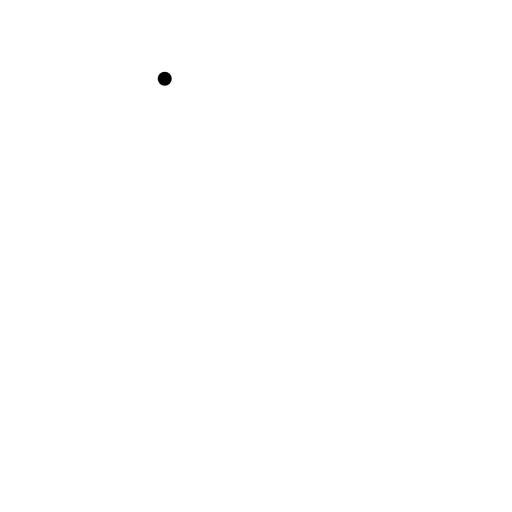
t = 0.00 s
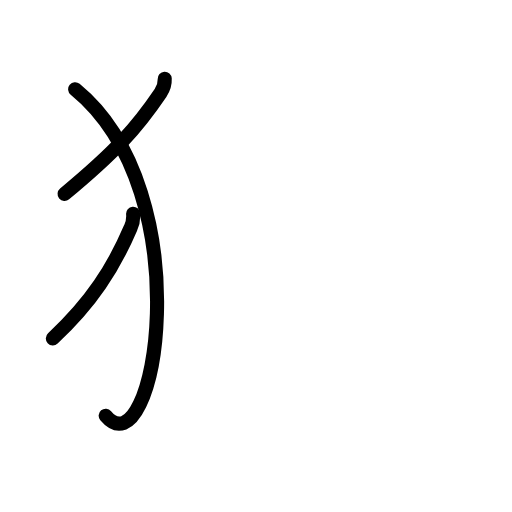
t = 2.63 s
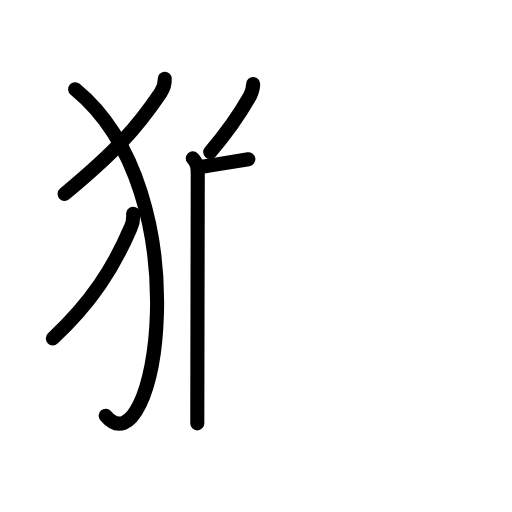
t = 5.25 s
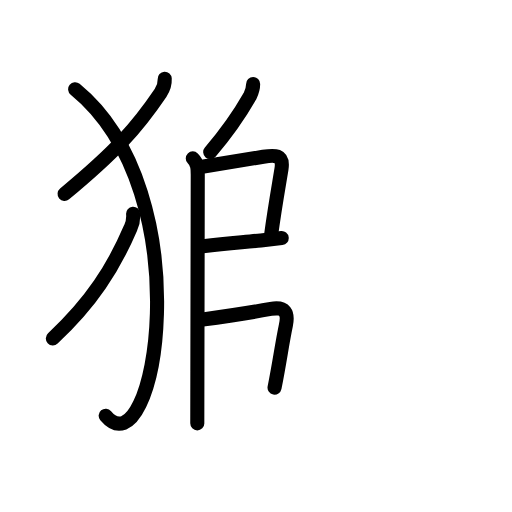
t = 7.75 s
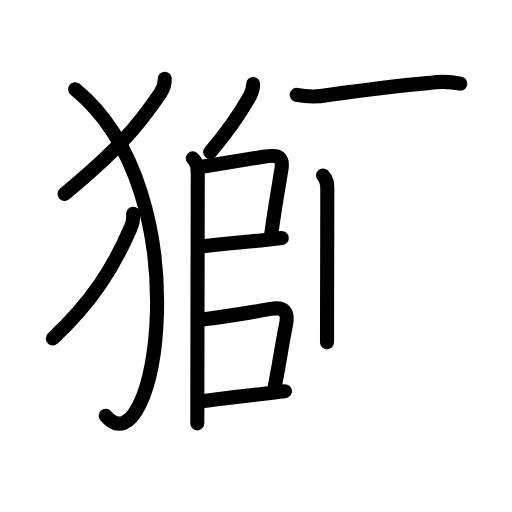
t = 10.42 s
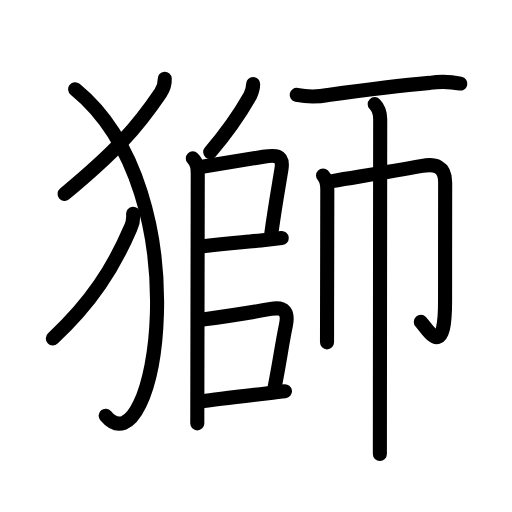
t = 13.00 s

The animated SVG that drew these frames (rendered in a browser with its animation timeline set to each time). Animation: 44 SMIL elements (animate=44); one cycle of 13.00 s.

<?xml version="1.0" encoding="UTF-8"?>
<!--
AniKanjiVG is licensed by CC-BY-SA Paul C. Sommerhoff (https://bitbucket.org/sommerhoff/anikanjivg).
AniKanjiVG uses KanjiVG which is licensed by CC-BY-SA Ulrich Apel (http://kanjivg.tagaini.net).
See also http://creativecommons.org/licenses/by-sa/3.0/
-->
<svg xmlns:kvg='http://kanjivg.tagaini.net' xmlns='http://www.w3.org/2000/svg' width='109' height='109' viewBox='0 0 109 109' style='fill:none;stroke:#000000;stroke-width:3;stroke-linecap:round;stroke-linejoin:round;' id="kvg:kanji_07345"><g id="kvg:07345" kvg:element="獅"><g id="kvg:07345-g1" kvg:element="⺨" kvg:variant="true" kvg:original="犬" kvg:position="left" kvg:radical="general"><path id="kvg:07345-s1" kvg:type="㇒" d="M35.07,16.75c0.06,1.15-0.28,2.13-0.9,3.05c-5.04,7.45-9.54,12.45-20.42,21.49"><animate attributeName="d" begin="0.0s" dur="0.5s" from="M35.07,16.75C35.07,16.75,35.07,16.75,35.07,16.75" to="M35.07,16.75c0.06,1.15-0.28,2.13-0.9,3.05" />
<animate attributeName="d" begin="0.5s" dur="0.5s" from="M35.07,16.75c0.06,1.15-0.28,2.13-0.9,3.05c0,0,0,0,0,0,0" to="M35.07,16.75c0.06,1.15-0.28,2.13-0.9,3.05c-5.04,7.45-9.54,12.45-20.42,21.49" />
</path>
<path id="kvg:07345-s2" kvg:type="㇕va" d="M16,19c27.25,22.25,17,82,6.5,69.5"><animate attributeName="d" begin="1.0s" dur="1.0s" from="M16,19C16,19,16,19,16,19" to="M16,19c27.25,22.25,17,82,6.5,69.5" />
<animate attributeName="d" begin="0s" dur="1.0s" from="M-100,-100" to="M-100,-100" />
</path>
<path id="kvg:07345-s3" kvg:type="㇒" d="M28.34,45.5c0.09,1.06-0.08,2.04-0.51,2.96c-3.67,8.56-8.33,15.92-16.58,23.58"><animate attributeName="d" begin="2.0s" dur="0.5s" from="M28.34,45.5C28.34,45.5,28.34,45.5,28.34,45.5" to="M28.34,45.5c0.09,1.06-0.08,2.04-0.51,2.96" />
<animate attributeName="d" begin="2.5s" dur="0.5s" from="M28.34,45.5c0.09,1.06-0.08,2.04-0.51,2.96c0,0,0,0,0,0,0" to="M28.34,45.5c0.09,1.06-0.08,2.04-0.51,2.96c-3.67,8.56-8.33,15.92-16.58,23.58" />
<animate attributeName="d" begin="0s" dur="2.0s" from="M-100,-100" to="M-100,-100" />
</path>
</g>
<g id="kvg:07345-g2" kvg:element="師" kvg:position="right"><g id="kvg:07345-g3" kvg:position="left"><g id="kvg:07345-g4" kvg:element="丿"><path id="kvg:07345-s4" kvg:type="㇒" d="M53.89,17.89c0,0.98-0.27,1.76-0.67,2.56c-2.09,3.67-4.59,7.42-8.47,11.92"><animate attributeName="d" begin="3.0s" dur="0.5s" from="M53.89,17.89C53.89,17.89,53.89,17.89,53.89,17.89" to="M53.89,17.89c0,0.98-0.27,1.76-0.67,2.56" />
<animate attributeName="d" begin="3.5s" dur="0.5s" from="M53.89,17.89c0,0.98-0.27,1.76-0.67,2.56c0,0,0,0,0,0,0" to="M53.89,17.89c0,0.98-0.27,1.76-0.67,2.56c-2.09,3.67-4.59,7.42-8.47,11.92" />
<animate attributeName="d" begin="0s" dur="3.0s" from="M-100,-100" to="M-100,-100" />
</path>
</g>
<path id="kvg:07345-s5" kvg:type="㇑" d="M41.04,33.72c1.06,1.06,1.06,2.16,1.06,3.41c0,0.73-0.05,26.42-0.08,42c-0.01,5.28-0.02,9.4-0.02,11"><animate attributeName="d" begin="4.0s" dur="0.3333333333333333s" from="M41.04,33.72C41.04,33.72,41.04,33.72,41.04,33.72" to="M41.04,33.72c1.06,1.06,1.06,2.16,1.06,3.41" />
<animate attributeName="d" begin="4.333333333333333s" dur="0.3333333333333333s" from="M41.04,33.72c1.06,1.06,1.06,2.16,1.06,3.41c0,0,0,0,0,0,0" to="M41.04,33.72c1.06,1.06,1.06,2.16,1.06,3.41c0,0.73-0.05,26.42-0.08,42" />
<animate attributeName="d" begin="4.666666666666667s" dur="0.3333333333333333s" from="M41.04,33.72c1.06,1.06,1.06,2.16,1.06,3.41c0,0.73-0.05,26.42-0.08,42c0,0,0,0,0,0,0" to="M41.04,33.72c1.06,1.06,1.06,2.16,1.06,3.41c0,0.73-0.05,26.42-0.08,42c-0.01,5.28-0.02,9.4-0.02,11" />
<animate attributeName="d" begin="0s" dur="4.0s" from="M-100,-100" to="M-100,-100" />
</path>
<path id="kvg:07345-s6" kvg:type="㇕" d="M43.36,35.44c4.49-0.7,9.42-1.53,12.68-2.06c2.32-0.38,4.4-0.6,3.88,2.64c-0.55,3.4-1.35,7.72-2.21,14.03"><animate attributeName="d" begin="5.0s" dur="0.3333333333333333s" from="M43.36,35.44C43.36,35.44,43.36,35.44,43.36,35.44" to="M43.36,35.44c4.49-0.7,9.42-1.53,12.68-2.06" />
<animate attributeName="d" begin="5.333333333333333s" dur="0.3333333333333333s" from="M43.36,35.44c4.49-0.7,9.42-1.53,12.68-2.06c0,0,0,0,0,0,0" to="M43.36,35.44c4.49-0.7,9.42-1.53,12.68-2.06c2.32-0.38,4.4-0.6,3.88,2.64" />
<animate attributeName="d" begin="5.666666666666667s" dur="0.3333333333333333s" from="M43.36,35.44c4.49-0.7,9.42-1.53,12.68-2.06c2.32-0.38,4.4-0.6,3.88,2.64c0,0,0,0,0,0,0" to="M43.36,35.44c4.49-0.7,9.42-1.53,12.68-2.06c2.32-0.38,4.4-0.6,3.88,2.64c-0.55,3.4-1.35,7.72-2.21,14.03" />
<animate attributeName="d" begin="0s" dur="5.0s" from="M-100,-100" to="M-100,-100" />
</path>
<path id="kvg:07345-s7" kvg:type="㇐" d="M43.22,52.41c5.87-0.67,9.16-0.87,12.3-1.22c1.69-0.19,3.13-0.35,4.45-0.5"><animate attributeName="d" begin="6.0s" dur="0.5s" from="M43.22,52.41C43.22,52.41,43.22,52.41,43.22,52.41" to="M43.22,52.41c5.87-0.67,9.16-0.87,12.3-1.22" />
<animate attributeName="d" begin="6.5s" dur="0.5s" from="M43.22,52.41c5.87-0.67,9.16-0.87,12.3-1.22c0,0,0,0,0,0,0" to="M43.22,52.41c5.87-0.67,9.16-0.87,12.3-1.22c1.69-0.19,3.13-0.35,4.45-0.5" />
<animate attributeName="d" begin="0s" dur="6.0s" from="M-100,-100" to="M-100,-100" />
</path>
<path id="kvg:07345-s8" kvg:type="㇕" d="M43.17,68.01c6.07-0.82,11.08-1.63,14.48-2.24c3.11-0.56,3.76,0.88,3.21,3.5c-0.88,4.21-1.23,7.35-2.41,13.27"><animate attributeName="d" begin="7.0s" dur="0.3333333333333333s" from="M43.17,68.01C43.17,68.01,43.17,68.01,43.17,68.01" to="M43.17,68.01c6.07-0.82,11.08-1.63,14.48-2.24" />
<animate attributeName="d" begin="7.333333333333333s" dur="0.3333333333333333s" from="M43.17,68.01c6.07-0.82,11.08-1.63,14.48-2.24c0,0,0,0,0,0,0" to="M43.17,68.01c6.07-0.82,11.08-1.63,14.48-2.24c3.11-0.56,3.76,0.88,3.21,3.5" />
<animate attributeName="d" begin="7.666666666666667s" dur="0.3333333333333333s" from="M43.17,68.01c6.07-0.82,11.08-1.63,14.48-2.24c3.11-0.56,3.76,0.88,3.21,3.5c0,0,0,0,0,0,0" to="M43.17,68.01c6.07-0.82,11.08-1.63,14.48-2.24c3.11-0.56,3.76,0.88,3.21,3.5c-0.88,4.21-1.23,7.35-2.41,13.27" />
<animate attributeName="d" begin="0s" dur="7.0s" from="M-100,-100" to="M-100,-100" />
</path>
<path id="kvg:07345-s9" kvg:type="㇐" d="M43.13,85.43c3.35-0.51,13.28-1.63,17.54-2.14"><animate attributeName="d" begin="8.0s" dur="1.0s" from="M43.13,85.43C43.13,85.43,43.13,85.43,43.13,85.43" to="M43.13,85.43c3.35-0.51,13.28-1.63,17.54-2.14" />
<animate attributeName="d" begin="0s" dur="8.0s" from="M-100,-100" to="M-100,-100" />
</path>
</g>
<g id="kvg:07345-g5" kvg:position="right"><path id="kvg:07345-s10" kvg:type="㇐" d="M63.16,20.2c2.22,0.45,4.45,0.46,6.69,0.02c5.89-0.81,15.75-2.05,21.64-2.58c2.19-0.32,4.36-0.27,6.51,0.15"><animate attributeName="d" begin="9.0s" dur="0.3333333333333333s" from="M63.16,20.2C63.16,20.2,63.16,20.2,63.16,20.2" to="M63.16,20.2c2.22,0.45,4.45,0.46,6.69,0.02" />
<animate attributeName="d" begin="9.333333333333334s" dur="0.3333333333333333s" from="M63.16,20.2c2.22,0.45,4.45,0.46,6.69,0.02c0,0,0,0,0,0,0" to="M63.16,20.2c2.22,0.45,4.45,0.46,6.69,0.02c5.89-0.81,15.75-2.05,21.64-2.58" />
<animate attributeName="d" begin="9.666666666666666s" dur="0.3333333333333333s" from="M63.16,20.2c2.22,0.45,4.45,0.46,6.69,0.02c5.89-0.81,15.75-2.05,21.64-2.58c0,0,0,0,0,0,0" to="M63.16,20.2c2.22,0.45,4.45,0.46,6.69,0.02c5.89-0.81,15.75-2.05,21.64-2.58c2.19-0.32,4.36-0.27,6.51,0.15" />
<animate attributeName="d" begin="0s" dur="9.0s" from="M-100,-100" to="M-100,-100" />
</path>
<g id="kvg:07345-g6" kvg:element="巾"><path id="kvg:07345-s11" kvg:type="㇑" d="M68.77,37.35c0.88,0.88,0.91,1.78,0.91,3.08c0,2.78-0.03,16.26-0.05,25.07c-0.01,3.28-0.01,5.99-0.01,7.38"><animate attributeName="d" begin="10.0s" dur="0.3333333333333333s" from="M68.77,37.35C68.77,37.35,68.77,37.35,68.77,37.35" to="M68.77,37.35c0.88,0.88,0.91,1.78,0.91,3.08" />
<animate attributeName="d" begin="10.333333333333334s" dur="0.3333333333333333s" from="M68.77,37.35c0.88,0.88,0.91,1.78,0.91,3.08c0,0,0,0,0,0,0" to="M68.77,37.35c0.88,0.88,0.91,1.78,0.91,3.08c0,2.78-0.03,16.26-0.05,25.07" />
<animate attributeName="d" begin="10.666666666666666s" dur="0.3333333333333333s" from="M68.77,37.35c0.88,0.88,0.91,1.78,0.91,3.08c0,2.78-0.03,16.26-0.05,25.07c0,0,0,0,0,0,0" to="M68.77,37.35c0.88,0.88,0.91,1.78,0.91,3.08c0,2.78-0.03,16.26-0.05,25.07c-0.01,3.28-0.01,5.99-0.01,7.38" />
<animate attributeName="d" begin="0s" dur="10.0s" from="M-100,-100" to="M-100,-100" />
</path>
<path id="kvg:07345-s12" kvg:type="㇆a" d="M70.74,38.55c6.66-1.12,12.05-1.96,19.14-3.24c2.66-0.48,4.89,0.01,4.89,3.49c0,6.37-0.02,16.95-0.02,25.33c0,12.83-3.62,6-5.16,4.39"><animate attributeName="d" begin="11.0s" dur="0.25s" from="M70.74,38.55C70.74,38.55,70.74,38.55,70.74,38.55" to="M70.74,38.55c6.66-1.12,12.05-1.96,19.14-3.24" />
<animate attributeName="d" begin="11.25s" dur="0.25s" from="M70.74,38.55c6.66-1.12,12.05-1.96,19.14-3.24c0,0,0,0,0,0,0" to="M70.74,38.55c6.66-1.12,12.05-1.96,19.14-3.24c2.66-0.48,4.89,0.01,4.89,3.49" />
<animate attributeName="d" begin="11.5s" dur="0.25s" from="M70.74,38.55c6.66-1.12,12.05-1.96,19.14-3.24c2.66-0.48,4.89,0.01,4.89,3.49c0,0,0,0,0,0,0" to="M70.74,38.55c6.66-1.12,12.05-1.96,19.14-3.24c2.66-0.48,4.89,0.01,4.89,3.49c0,6.37-0.02,16.95-0.02,25.33" />
<animate attributeName="d" begin="11.75s" dur="0.25s" from="M70.74,38.55c6.66-1.12,12.05-1.96,19.14-3.24c2.66-0.48,4.89,0.01,4.89,3.49c0,6.37-0.02,16.95-0.02,25.33c0,0,0,0,0,0,0" to="M70.74,38.55c6.66-1.12,12.05-1.96,19.14-3.24c2.66-0.48,4.89,0.01,4.89,3.49c0,6.37-0.02,16.95-0.02,25.33c0,12.83-3.62,6-5.16,4.39" />
<animate attributeName="d" begin="0s" dur="11.0s" from="M-100,-100" to="M-100,-100" />
</path>
<path id="kvg:07345-s13" kvg:type="㇑" d="M79.77,22.17c0.97,0.97,1.17,1.96,1.17,3.21c0,0.59-0.04,37.88-0.06,58.38c-0.01,6.74-0.01,11.67-0.01,12.88"><animate attributeName="d" begin="12.0s" dur="0.3333333333333333s" from="M79.77,22.17C79.77,22.17,79.77,22.17,79.77,22.17" to="M79.77,22.17c0.97,0.97,1.17,1.96,1.17,3.21" />
<animate attributeName="d" begin="12.333333333333334s" dur="0.3333333333333333s" from="M79.77,22.17c0.97,0.97,1.17,1.96,1.17,3.21c0,0,0,0,0,0,0" to="M79.77,22.17c0.97,0.97,1.17,1.96,1.17,3.21c0,0.59-0.04,37.88-0.06,58.38" />
<animate attributeName="d" begin="12.666666666666666s" dur="0.3333333333333333s" from="M79.77,22.17c0.97,0.97,1.17,1.96,1.17,3.21c0,0.59-0.04,37.88-0.06,58.38c0,0,0,0,0,0,0" to="M79.77,22.17c0.97,0.97,1.17,1.96,1.17,3.21c0,0.59-0.04,37.88-0.06,58.38c-0.01,6.74-0.01,11.67-0.01,12.88" />
<animate attributeName="d" begin="0s" dur="12.0s" from="M-100,-100" to="M-100,-100" />
</path>
</g>
</g>
</g>
</g>
</svg>
